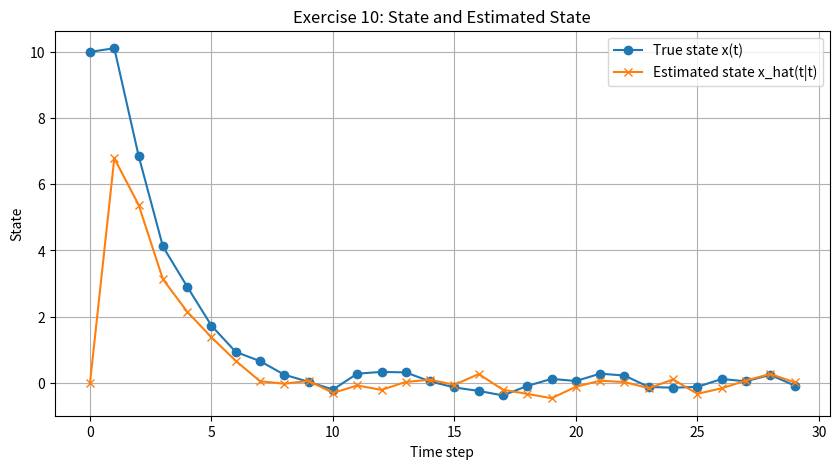
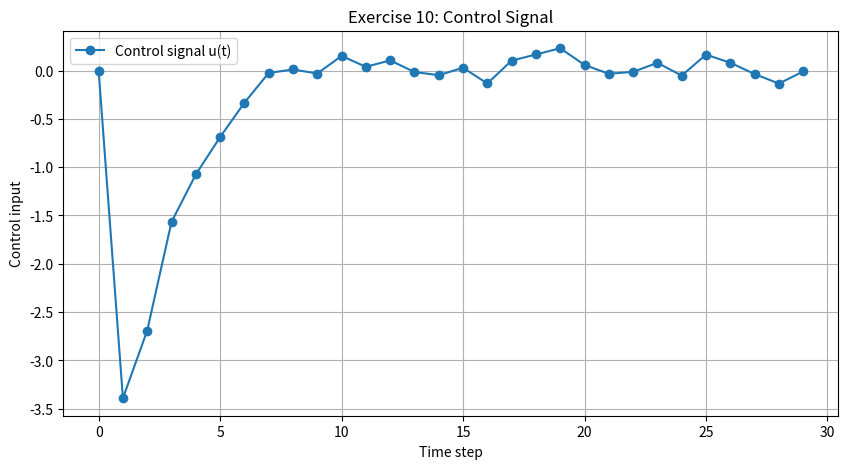

These charts were generated, in order, by the following Python code:
import numpy as np
import matplotlib.pyplot as plt

A = 1.0
B = 1.0
C = 1.0

Q = 0.05
R = 0.5
L = 0.5

n_steps = 30

x_true = np.zeros(n_steps)
x_est = np.zeros(n_steps)
y = np.zeros(n_steps)
u = np.zeros(n_steps)
P = np.zeros(n_steps)

x_true[0] = 10.0
x_est[0] = 0.0
P[0] = 1.0

np.random.seed(42)

for t in range(n_steps - 1):
    u[t] = -L * x_est[t]

    w = np.random.normal(0, np.sqrt(Q))
    v = np.random.normal(0, np.sqrt(R))

    x_true[t + 1] = A * x_true[t] + B * u[t] + w
    y[t + 1] = C * x_true[t + 1] + v

    x_pred = A * x_est[t] + B * u[t]
    P_pred = A * P[t] * A + Q

    K = P_pred * C / (C * P_pred * C + R)

    x_est[t + 1] = x_pred + K * (y[t + 1] - C * x_pred)
    P[t + 1] = (1 - K * C) * P_pred

u[-1] = -L * x_est[-1]

time = np.arange(n_steps)

plt.figure(figsize=(10, 5))
plt.plot(time, x_true, label='True state x(t)', marker='o')
plt.plot(time, x_est, label='Estimated state x_hat(t|t)', marker='x')
plt.xlabel('Time step')
plt.ylabel('State')
plt.title('Exercise 10: State and Estimated State')
plt.legend()
plt.grid(True)
plt.show()

plt.figure(figsize=(10, 5))
plt.plot(time, u, label='Control signal u(t)', marker='o')
plt.xlabel('Time step')
plt.ylabel('Control input')
plt.title('Exercise 10: Control Signal')
plt.legend()
plt.grid(True)
plt.show()
